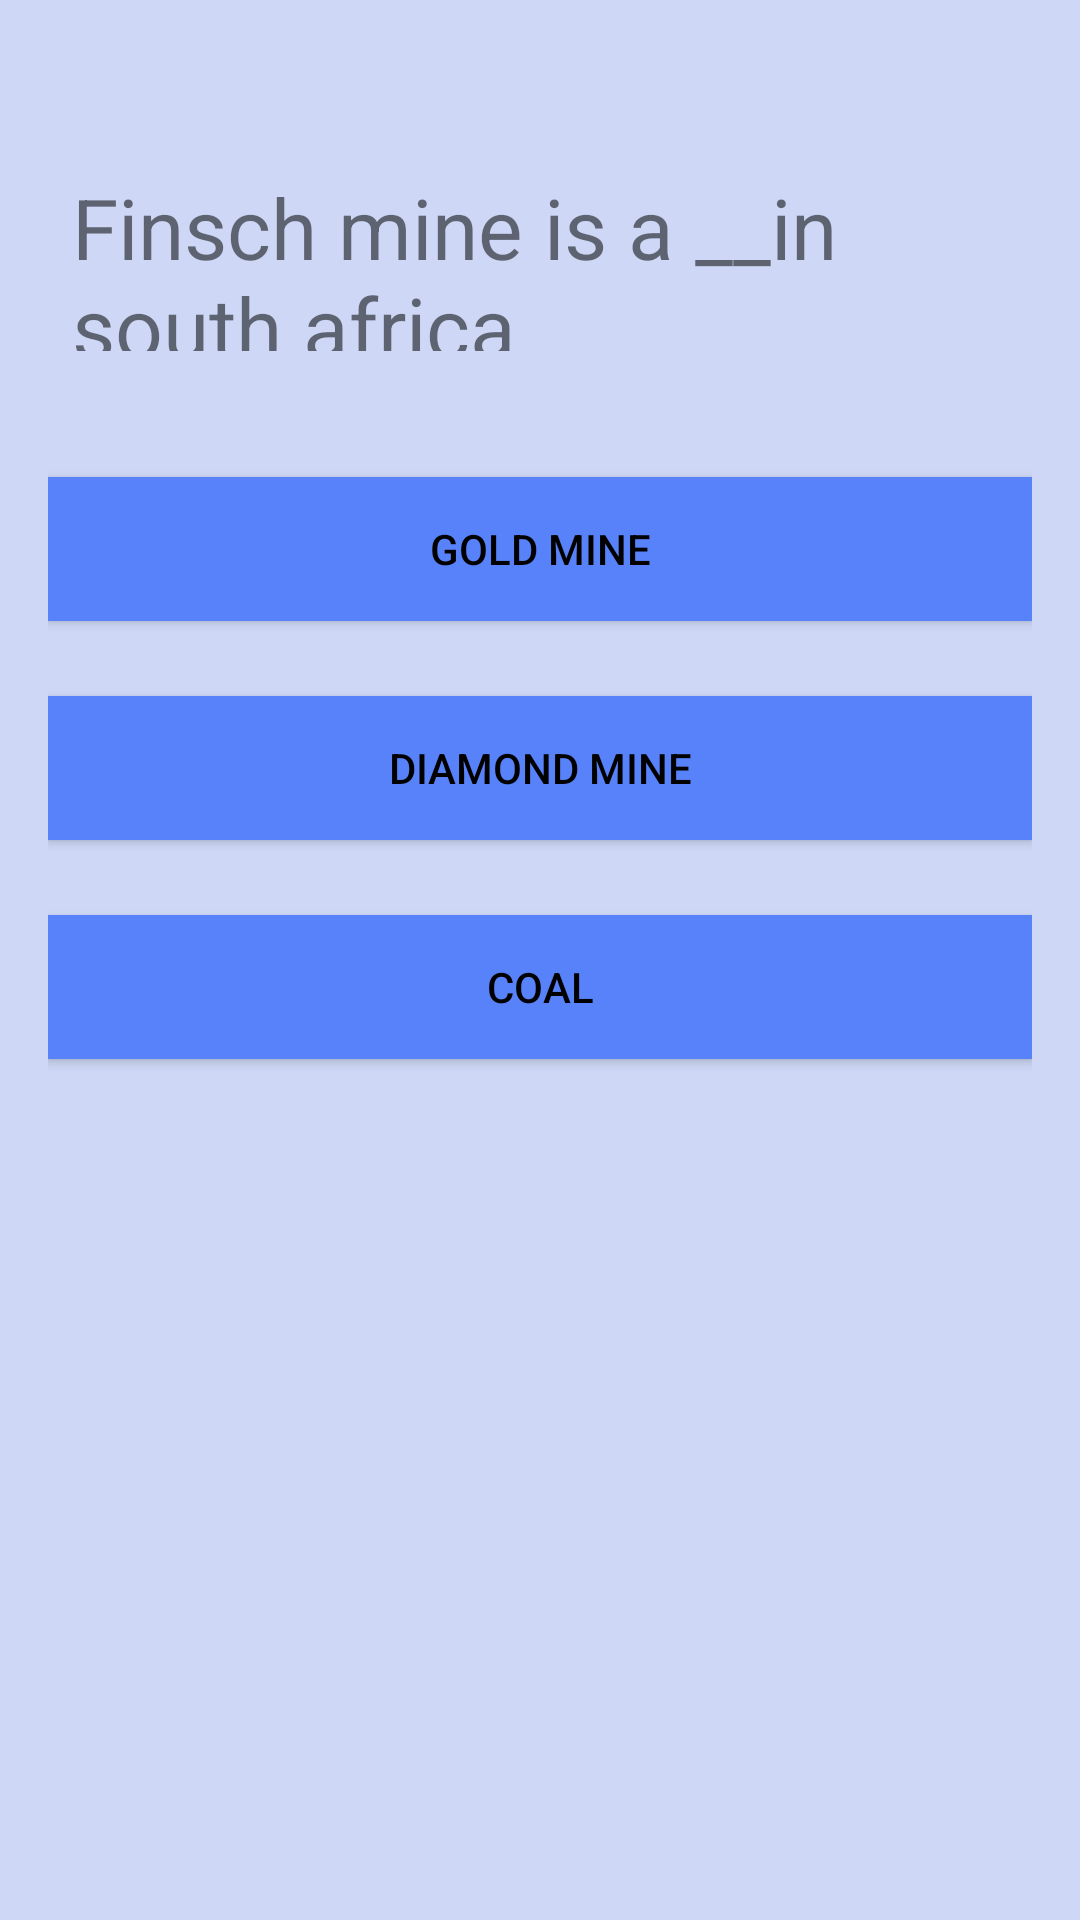

This screen was rendered from an Android layout file. Write that file and the resources it references.
<!-- AndroidManifest.xml: application theme AppTheme -->
<!-- res/layout/activity_exploration_question2.xml -->
<?xml version="1.0" encoding="utf-8"?>
<LinearLayout xmlns:android="http://schemas.android.com/apk/res/android"
    xmlns:app="http://schemas.android.com/apk/res-auto"
    xmlns:tools="http://schemas.android.com/tools"
    android:id="@+id/myquizapp1"
    android:layout_width="match_parent"
    android:layout_height="match_parent"
    android:paddingBottom="16dp"
    android:paddingLeft="16dp"
    android:paddingRight="16dp"
    android:paddingTop="16dp"
    android:orientation="vertical"
    android:background="#CED8F6"
    tools:context="com.businescard.lulams.myquizapp1.MainActivity">

    <RelativeLayout
        android:layout_width="match_parent"
        android:layout_height="wrap_content"
        android:padding="8dp"
        android:layout_marginBottom="25dp"
        tools:ignore="UselessLeaf">


    </RelativeLayout>
    <TextView
        android:layout_width="match_parent"
        android:layout_height="76dp"
        android:text="Finsch mine is a __in south africa"
        android:textSize="28sp"
        android:padding="8dp"
        android:layout_marginBottom="34dp"
        android:id="@+id/questions"
        tools:ignore="HardcodedText" />
    <Button
        android:layout_width="match_parent"
        android:layout_height="wrap_content"
        android:text="gold mine"
        android:background="#5882FA"
        android:textColor="#000000"
        android:onClick="onClickgm"
        android:padding="9dp"
        android:layout_marginBottom="25dp"
        android:id="@+id/choice1"
        tools:ignore="HardcodedText" />

    <Button
        android:layout_width="match_parent"
        android:layout_height="wrap_content"
        android:text="diamond mine"
        android:background="#5882FA"
        android:textColor="#000000"
        android:onClick="onClickdm"
        android:padding="9dp"
        android:layout_marginBottom="25dp"
        android:id="@+id/choice2"
        tools:ignore="HardcodedText" />

    <Button
        android:layout_width="match_parent"
        android:layout_height="wrap_content"
        android:text="coal"
        android:background="#5882FA"
        android:onClick="onClickc"
        android:textColor="#000000"
        android:padding="9dp"
        android:layout_marginBottom="25dp"
        android:id="@+id/choice3"
        tools:ignore="HardcodedText" />


</LinearLayout>
<!-- resources referenced by this layout -->
<resources>
  <style name="AppTheme" parent="Theme.AppCompat.Light.DarkActionBar">
          
          <item name="colorPrimary">@color/colorPrimary</item>
          <item name="colorPrimaryDark">@color/colorPrimaryDark</item>
          <item name="colorAccent">@color/colorAccent</item>
      </style>
  <color name="colorPrimary">#3F51B5</color>
  <color name="colorPrimaryDark">#303F9F</color>
  <color name="colorAccent">#FF4081</color>
</resources>
